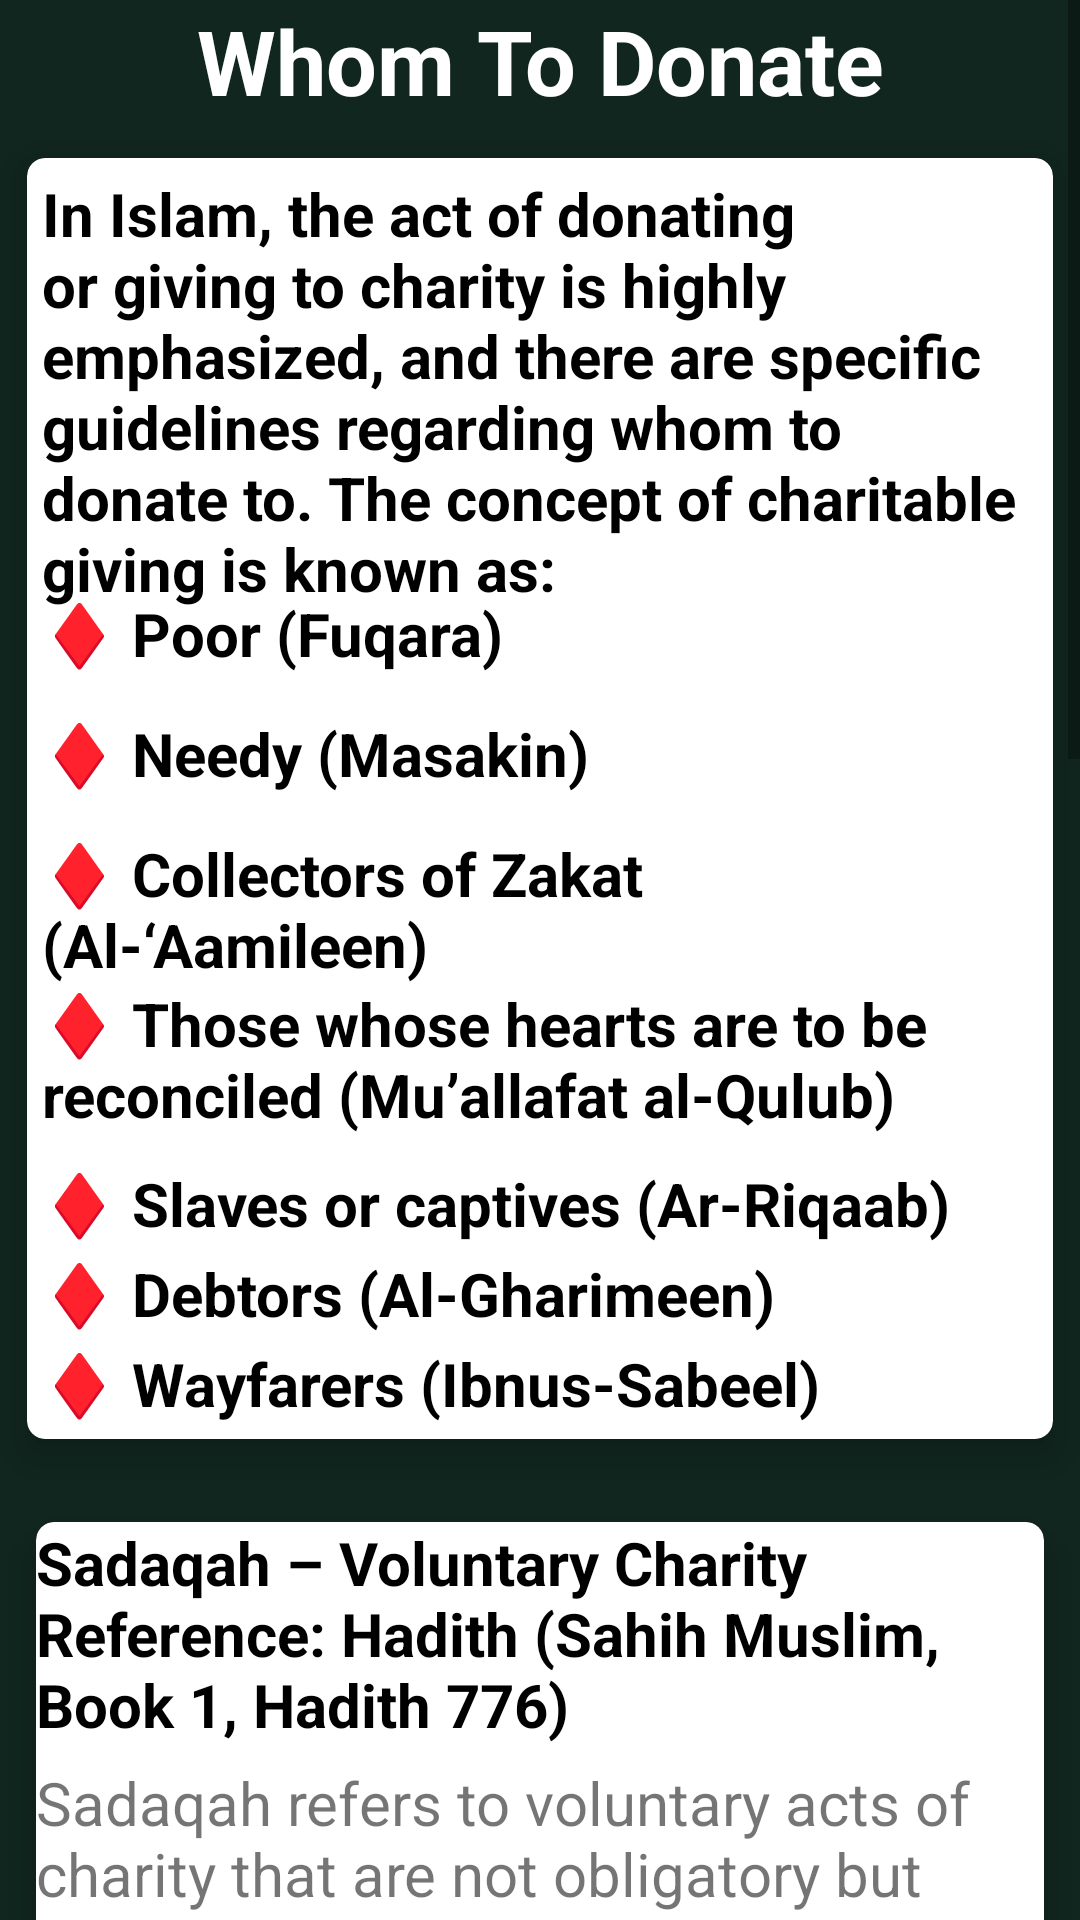

Write the Android layout XML for this screen, with the resource values it uses.
<!-- AndroidManifest.xml: application theme Theme.TawfiqTheFoodDonationApp -->
<!-- res/layout/activity_whom_to_donate.xml -->
<?xml version="1.0" encoding="utf-8"?>
<ScrollView
    xmlns:android="http://schemas.android.com/apk/res/android"
    xmlns:app="http://schemas.android.com/apk/res-auto"
    xmlns:tools="http://schemas.android.com/tools"
    android:layout_width="match_parent"
    android:layout_height="match_parent"
    android:background="@drawable/background"
    tools:context=".whomToDonate">

    <LinearLayout
        android:layout_width="match_parent"
        android:layout_height="match_parent"
        android:orientation="vertical"
        >

        <TextView
            android:layout_width="match_parent"
            android:layout_height="wrap_content"
            android:text="@string/whom_to_donate"
            android:textColor="@color/white"
            android:textSize="30sp"
            android:textStyle="bold"
            android:gravity="center"
            />

        <androidx.cardview.widget.CardView
            android:layout_width="match_parent"
            android:layout_height="wrap_content"
            app:cardElevation="7dp"
            app:cardCornerRadius="6dp"
            app:cardUseCompatPadding="true">

            <TextView
                android:id="@+id/tvwhom"
                android:layout_width="match_parent"
                android:layout_height="wrap_content"
                android:textStyle="bold"
                android:textSize="20sp"
                android:padding="5dp"
                android:textColor="@color/black"
                android:text="In Islam, the act of donating or giving to charity is highly emphasized, and there are specific guidelines regarding whom to donate to. The concept of charitable giving is known as: "/>

            <TextView
                android:layout_width="match_parent"
                android:layout_height="wrap_content"
                android:text="@string/poor_fuqara"
                android:textSize="20sp"
                android:textStyle="bold"
                android:padding="5dp"
                android:textColor="@color/black"
                android:layout_marginTop="140dp"/>


            <TextView
                android:layout_width="match_parent"
                android:layout_height="wrap_content"
                android:text="@string/needy_masakin"
                android:textSize="20sp"
                android:textStyle="bold"
                android:padding="5dp"
                android:textColor="@color/black"
                android:layout_marginTop="180dp"/>

            <TextView
                android:layout_width="match_parent"
                android:layout_height="wrap_content"
                android:text="@string/collectors_of_zakat_al_aamileen"
                android:textSize="20sp"
                android:textStyle="bold"
                android:padding="5dp"
                android:textColor="@color/black"
                android:layout_marginTop="220dp"/>

            <TextView
                android:layout_width="match_parent"
                android:layout_height="wrap_content"
                android:text="@string/those_whose_hearts_are_to_be_reconciled_mu_allafat_al_qulub"
                android:textSize="20sp"
                android:textStyle="bold"
                android:padding="5dp"
                android:textColor="@color/black"
                android:layout_marginTop="270dp"/>

            <TextView
                android:layout_width="match_parent"
                android:layout_height="wrap_content"
                android:text="@string/slaves_or_captives_ar_riqaab"
                android:textSize="20sp"
                android:textStyle="bold"
                android:padding="5dp"
                android:textColor="@color/black"
                android:layout_marginTop="330dp"/>

            <TextView
                android:layout_width="match_parent"
                android:layout_height="wrap_content"
                android:text="@string/debtors_al_gharimeen"
                android:textSize="20sp"
                android:textStyle="bold"
                android:padding="5dp"
                android:textColor="@color/black"
                android:layout_marginTop="360dp"/>

            <TextView
                android:layout_width="match_parent"
                android:layout_height="wrap_content"
                android:text="@string/wayfarers_ibnus_sabeel"
                android:textSize="20sp"
                android:textStyle="bold"
                android:padding="5dp"
                android:textColor="@color/black"
                android:layout_marginTop="390dp"/>

        </androidx.cardview.widget.CardView>

        <androidx.cardview.widget.CardView
            android:layout_width="match_parent"
            android:layout_height="wrap_content"
            app:cardCornerRadius="6dp"
            app:cardElevation="7dp"
            app:cardUseCompatPadding="true"
            android:layout_margin="3dp">

            <TextView
                android:layout_width="match_parent"
                android:layout_height="wrap_content"
                android:text="Sadaqah – Voluntary Charity
Reference: Hadith (Sahih Muslim, Book 1, Hadith 776)"
                android:textColor="@color/black"
                android:textSize="20sp"
                android:textStyle="bold"/>

            <TextView
                android:layout_width="match_parent"
                android:layout_height="wrap_content"
                android:text="Sadaqah refers to voluntary acts of charity that are not obligatory but highly encouraged in Islam. Muslims are encouraged to give Sadaqah to a wide range of recipients, including the poor, orphans, travelers, and those in need. The Prophet Muhammad (peace be upon him) emphasized the merit of giving Sadaqah in various situations."
                android:layout_marginTop="80dp"
                android:textSize="20sp"/>
        </androidx.cardview.widget.CardView>

        <androidx.cardview.widget.CardView
            android:layout_width="match_parent"
            android:layout_height="wrap_content"
            app:cardCornerRadius="6dp"
            app:cardElevation="7dp"
            app:cardUseCompatPadding="true"
            android:layout_margin="3dp">

            <TextView
                android:layout_width="match_parent"
                android:layout_height="wrap_content"
                android:text="Supporting Family and Relatives
Reference: Quran (2:215)"
                android:textColor="@color/black"
                android:textSize="20sp"
                android:textStyle="bold"/>

            <TextView
                android:layout_width="match_parent"
                android:layout_height="wrap_content"
                android:text="Islam encourages Muslims to prioritize the needs of their immediate family and relatives. Providing for one's family is considered a virtuous act, and supporting close relatives in times of need is an important form of charity."
                android:layout_marginTop="60dp"
                android:textSize="20sp"/>
        </androidx.cardview.widget.CardView>

        <androidx.cardview.widget.CardView
            android:layout_width="match_parent"
            android:layout_height="wrap_content"
            app:cardCornerRadius="6dp"
            app:cardElevation="7dp"
            app:cardUseCompatPadding="true"
            android:layout_margin="3dp">

            <TextView
                android:layout_width="match_parent"
                android:layout_height="wrap_content"
                android:text="Assisting the Needy in the Community
Reference: Hadith (Sahih Bukhari, Book 24, Hadith 524)"
                android:textColor="@color/black"
                android:textSize="20sp"
                android:textStyle="bold"/>

            <TextView
                android:layout_width="match_parent"
                android:layout_height="wrap_content"
                android:text="Islam promotes the idea of community support and helping those in need within the local community. Acts of kindness, assistance, and charity to neighbors and community members are highly valued in Islam."
                android:layout_marginTop="80dp"
                android:textSize="20sp"/>
        </androidx.cardview.widget.CardView>

        <androidx.cardview.widget.CardView
            android:layout_width="match_parent"
            android:layout_height="wrap_content"
            app:cardCornerRadius="6dp"
            app:cardElevation="7dp"
            app:cardUseCompatPadding="true"
            android:layout_margin="3dp">

            <TextView
                android:layout_width="match_parent"
                android:layout_height="wrap_content"
                android:text="Benefiting the Wayfarer (Traveler)
Reference: Quran (59:8-9)"
                android:textColor="@color/black"
                android:textSize="20sp"
                android:textStyle="bold"/>

            <TextView
                android:layout_width="match_parent"
                android:layout_height="wrap_content"
                android:text="
Islam encourages providing support to travelers who may be in need of assistance. This can include financial help, accommodation, and other forms of support to ensure their well-being during their journey."
                android:layout_marginTop="60dp"
                android:textSize="20sp"/>
        </androidx.cardview.widget.CardView>





    </LinearLayout>


</ScrollView>
<!-- resources referenced by this layout -->
<resources>
  <!-- drawable background: jpg bitmap (drawable, 5720 bytes) -->
  <string name="collectors_of_zakat_al_aamileen">♦ Collectors of Zakat (Al-‘Aamileen)</string>
  <string name="debtors_al_gharimeen">♦ Debtors (Al-Gharimeen)</string>
  <string name="needy_masakin">♦ Needy (Masakin)</string>
  <string name="poor_fuqara">♦ Poor (Fuqara)</string>
  <string name="slaves_or_captives_ar_riqaab">♦ Slaves or captives (Ar-Riqaab)</string>
  <string name="those_whose_hearts_are_to_be_reconciled_mu_allafat_al_qulub">♦ Those whose hearts are to be reconciled (Mu’allafat al-Qulub)</string>
  <string name="wayfarers_ibnus_sabeel">♦ Wayfarers (Ibnus-Sabeel)</string>
  <string name="whom_to_donate">Whom To Donate</string>
  <style name="Theme.TawfiqTheFoodDonationApp" parent="Base.Theme.TawfiqTheFoodDonationApp" />
  <style name="Base.Theme.TawfiqTheFoodDonationApp" parent="Theme.AppCompat.DayNight.NoActionBar">
          
          
      </style>
  <!-- not gathered from this repository: default colours our renderer supplied (Android Studio template values) -->
  <color name="black">#FF000000</color>
  <color name="white">#FFFFFFFF</color>
</resources>
